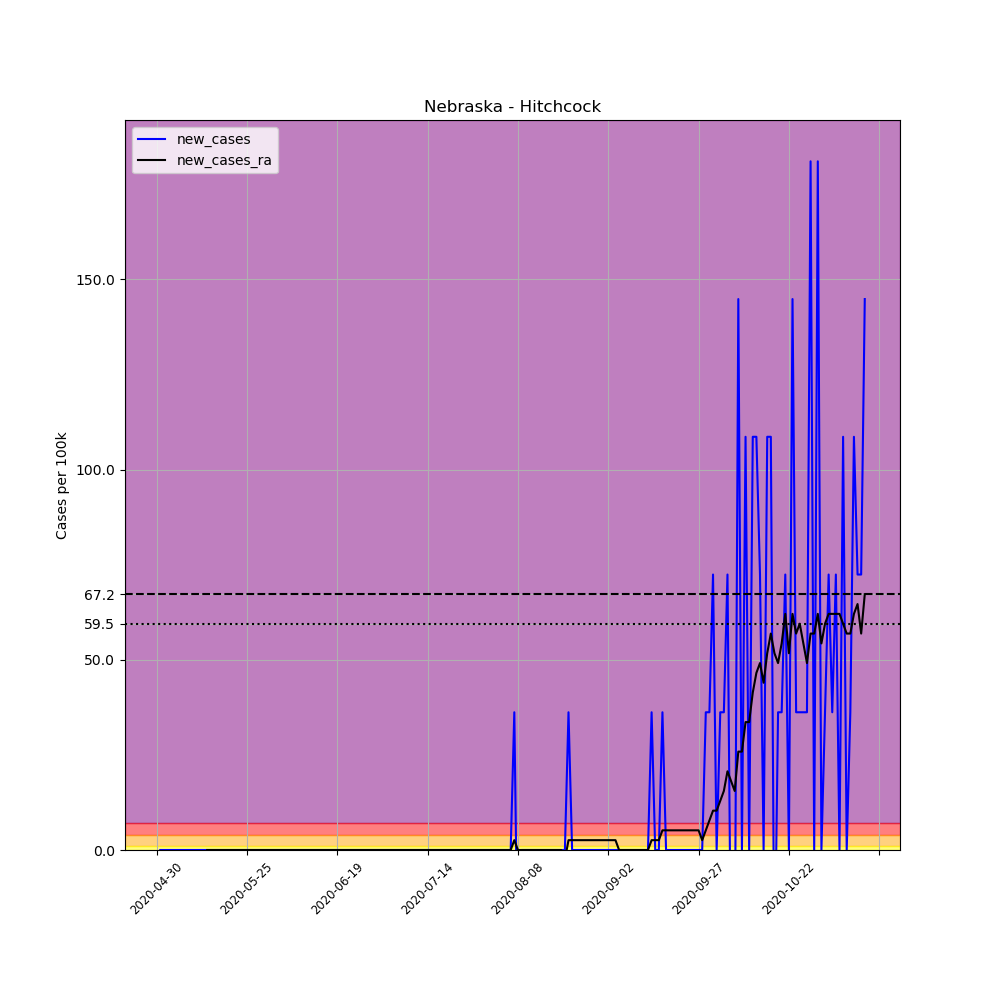

Data behind this chart, as committed beside it:
, date, county, state, fips, cases, deaths, COUNTY, STNAME, CTYNAME, POPESTIMATE2019, per_100k, new_cases, new_cases_ra
655215, 2020-04-30, Hitchcock, Nebraska, 31087, 1, 0, 87, Nebraska, Hitchcock, 2762, 36.21, , 
655216, 2020-05-01, Hitchcock, Nebraska, 31087, 1, 0, 87, Nebraska, Hitchcock, 2762, 36.21, 0.0, 
655217, 2020-05-02, Hitchcock, Nebraska, 31087, 1, 0, 87, Nebraska, Hitchcock, 2762, 36.21, 0.0, 
655218, 2020-05-03, Hitchcock, Nebraska, 31087, 1, 0, 87, Nebraska, Hitchcock, 2762, 36.21, 0.0, 
655219, 2020-05-04, Hitchcock, Nebraska, 31087, 1, 0, 87, Nebraska, Hitchcock, 2762, 36.21, 0.0, 
655220, 2020-05-05, Hitchcock, Nebraska, 31087, 1, 0, 87, Nebraska, Hitchcock, 2762, 36.21, 0.0, 
655221, 2020-05-06, Hitchcock, Nebraska, 31087, 1, 0, 87, Nebraska, Hitchcock, 2762, 36.21, 0.0, 
655222, 2020-05-07, Hitchcock, Nebraska, 31087, 1, 0, 87, Nebraska, Hitchcock, 2762, 36.21, 0.0, 
655223, 2020-05-08, Hitchcock, Nebraska, 31087, 1, 0, 87, Nebraska, Hitchcock, 2762, 36.21, 0.0, 
655224, 2020-05-09, Hitchcock, Nebraska, 31087, 1, 0, 87, Nebraska, Hitchcock, 2762, 36.21, 0.0, 
655225, 2020-05-10, Hitchcock, Nebraska, 31087, 1, 0, 87, Nebraska, Hitchcock, 2762, 36.21, 0.0, 
655226, 2020-05-11, Hitchcock, Nebraska, 31087, 1, 0, 87, Nebraska, Hitchcock, 2762, 36.21, 0.0, 
655227, 2020-05-12, Hitchcock, Nebraska, 31087, 1, 0, 87, Nebraska, Hitchcock, 2762, 36.21, 0.0, 
655228, 2020-05-13, Hitchcock, Nebraska, 31087, 1, 0, 87, Nebraska, Hitchcock, 2762, 36.21, 0.0, 
655229, 2020-05-14, Hitchcock, Nebraska, 31087, 1, 0, 87, Nebraska, Hitchcock, 2762, 36.21, 0.0, 0.0
655230, 2020-05-15, Hitchcock, Nebraska, 31087, 1, 0, 87, Nebraska, Hitchcock, 2762, 36.21, 0.0, 0.0
655231, 2020-05-16, Hitchcock, Nebraska, 31087, 1, 0, 87, Nebraska, Hitchcock, 2762, 36.21, 0.0, 0.0
655232, 2020-05-17, Hitchcock, Nebraska, 31087, 1, 0, 87, Nebraska, Hitchcock, 2762, 36.21, 0.0, 0.0
655233, 2020-05-18, Hitchcock, Nebraska, 31087, 1, 0, 87, Nebraska, Hitchcock, 2762, 36.21, 0.0, 0.0
655234, 2020-05-19, Hitchcock, Nebraska, 31087, 1, 0, 87, Nebraska, Hitchcock, 2762, 36.21, 0.0, 0.0
655235, 2020-05-20, Hitchcock, Nebraska, 31087, 1, 0, 87, Nebraska, Hitchcock, 2762, 36.21, 0.0, 0.0
655236, 2020-05-21, Hitchcock, Nebraska, 31087, 1, 0, 87, Nebraska, Hitchcock, 2762, 36.21, 0.0, 0.0
655237, 2020-05-22, Hitchcock, Nebraska, 31087, 1, 0, 87, Nebraska, Hitchcock, 2762, 36.21, 0.0, 0.0
655238, 2020-05-23, Hitchcock, Nebraska, 31087, 1, 0, 87, Nebraska, Hitchcock, 2762, 36.21, 0.0, 0.0
655239, 2020-05-24, Hitchcock, Nebraska, 31087, 1, 0, 87, Nebraska, Hitchcock, 2762, 36.21, 0.0, 0.0
655240, 2020-05-25, Hitchcock, Nebraska, 31087, 1, 0, 87, Nebraska, Hitchcock, 2762, 36.21, 0.0, 0.0
655241, 2020-05-26, Hitchcock, Nebraska, 31087, 1, 0, 87, Nebraska, Hitchcock, 2762, 36.21, 0.0, 0.0
655242, 2020-05-27, Hitchcock, Nebraska, 31087, 1, 0, 87, Nebraska, Hitchcock, 2762, 36.21, 0.0, 0.0
655243, 2020-05-28, Hitchcock, Nebraska, 31087, 1, 0, 87, Nebraska, Hitchcock, 2762, 36.21, 0.0, 0.0
655244, 2020-05-29, Hitchcock, Nebraska, 31087, 1, 0, 87, Nebraska, Hitchcock, 2762, 36.21, 0.0, 0.0
655245, 2020-05-30, Hitchcock, Nebraska, 31087, 1, 0, 87, Nebraska, Hitchcock, 2762, 36.21, 0.0, 0.0
655246, 2020-05-31, Hitchcock, Nebraska, 31087, 1, 0, 87, Nebraska, Hitchcock, 2762, 36.21, 0.0, 0.0
655247, 2020-06-01, Hitchcock, Nebraska, 31087, 1, 0, 87, Nebraska, Hitchcock, 2762, 36.21, 0.0, 0.0
655248, 2020-06-02, Hitchcock, Nebraska, 31087, 1, 0, 87, Nebraska, Hitchcock, 2762, 36.21, 0.0, 0.0
655249, 2020-06-03, Hitchcock, Nebraska, 31087, 1, 0, 87, Nebraska, Hitchcock, 2762, 36.21, 0.0, 0.0
655250, 2020-06-04, Hitchcock, Nebraska, 31087, 1, 0, 87, Nebraska, Hitchcock, 2762, 36.21, 0.0, 0.0
655251, 2020-06-05, Hitchcock, Nebraska, 31087, 1, 0, 87, Nebraska, Hitchcock, 2762, 36.21, 0.0, 0.0
655252, 2020-06-06, Hitchcock, Nebraska, 31087, 1, 0, 87, Nebraska, Hitchcock, 2762, 36.21, 0.0, 0.0
655253, 2020-06-07, Hitchcock, Nebraska, 31087, 1, 0, 87, Nebraska, Hitchcock, 2762, 36.21, 0.0, 0.0
655254, 2020-06-08, Hitchcock, Nebraska, 31087, 1, 0, 87, Nebraska, Hitchcock, 2762, 36.21, 0.0, 0.0
655255, 2020-06-09, Hitchcock, Nebraska, 31087, 1, 0, 87, Nebraska, Hitchcock, 2762, 36.21, 0.0, 0.0
655256, 2020-06-10, Hitchcock, Nebraska, 31087, 1, 0, 87, Nebraska, Hitchcock, 2762, 36.21, 0.0, 0.0
655257, 2020-06-11, Hitchcock, Nebraska, 31087, 1, 0, 87, Nebraska, Hitchcock, 2762, 36.21, 0.0, 0.0
655258, 2020-06-12, Hitchcock, Nebraska, 31087, 1, 0, 87, Nebraska, Hitchcock, 2762, 36.21, 0.0, 0.0
655259, 2020-06-13, Hitchcock, Nebraska, 31087, 1, 0, 87, Nebraska, Hitchcock, 2762, 36.21, 0.0, 0.0
655260, 2020-06-14, Hitchcock, Nebraska, 31087, 1, 0, 87, Nebraska, Hitchcock, 2762, 36.21, 0.0, 0.0
655261, 2020-06-15, Hitchcock, Nebraska, 31087, 1, 0, 87, Nebraska, Hitchcock, 2762, 36.21, 0.0, 0.0
655262, 2020-06-16, Hitchcock, Nebraska, 31087, 1, 0, 87, Nebraska, Hitchcock, 2762, 36.21, 0.0, 0.0
655263, 2020-06-17, Hitchcock, Nebraska, 31087, 1, 0, 87, Nebraska, Hitchcock, 2762, 36.21, 0.0, 0.0
655264, 2020-06-18, Hitchcock, Nebraska, 31087, 1, 0, 87, Nebraska, Hitchcock, 2762, 36.21, 0.0, 0.0
655265, 2020-06-19, Hitchcock, Nebraska, 31087, 1, 0, 87, Nebraska, Hitchcock, 2762, 36.21, 0.0, 0.0
655266, 2020-06-20, Hitchcock, Nebraska, 31087, 1, 0, 87, Nebraska, Hitchcock, 2762, 36.21, 0.0, 0.0
655267, 2020-06-21, Hitchcock, Nebraska, 31087, 1, 0, 87, Nebraska, Hitchcock, 2762, 36.21, 0.0, 0.0
655268, 2020-06-22, Hitchcock, Nebraska, 31087, 1, 0, 87, Nebraska, Hitchcock, 2762, 36.21, 0.0, 0.0
655269, 2020-06-23, Hitchcock, Nebraska, 31087, 1, 0, 87, Nebraska, Hitchcock, 2762, 36.21, 0.0, 0.0
655270, 2020-06-24, Hitchcock, Nebraska, 31087, 1, 0, 87, Nebraska, Hitchcock, 2762, 36.21, 0.0, 0.0
655271, 2020-06-25, Hitchcock, Nebraska, 31087, 1, 0, 87, Nebraska, Hitchcock, 2762, 36.21, 0.0, 0.0
655272, 2020-06-26, Hitchcock, Nebraska, 31087, 1, 0, 87, Nebraska, Hitchcock, 2762, 36.21, 0.0, 0.0
655273, 2020-06-27, Hitchcock, Nebraska, 31087, 1, 0, 87, Nebraska, Hitchcock, 2762, 36.21, 0.0, 0.0
655274, 2020-06-28, Hitchcock, Nebraska, 31087, 1, 0, 87, Nebraska, Hitchcock, 2762, 36.21, 0.0, 0.0
... 137 more rows
